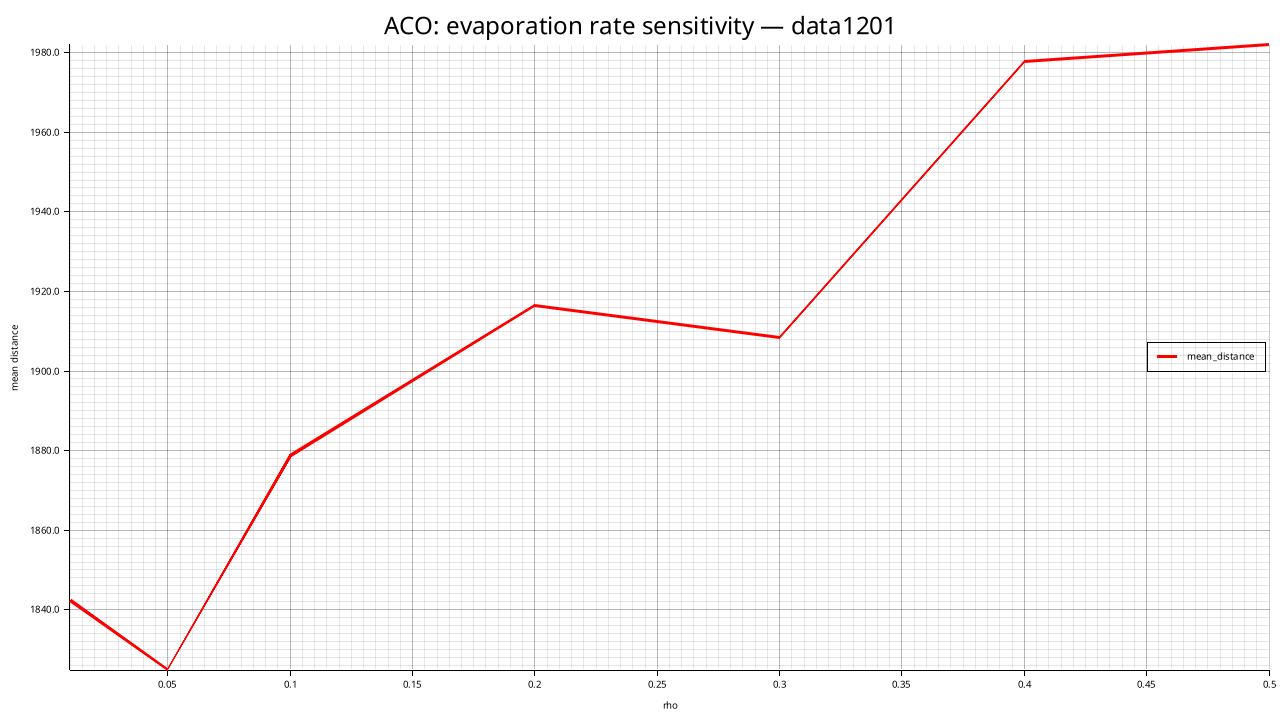

The file beside this chart, header and first rows:
rho, mean_distance, std_distance, feasible_rate, mean_elapsed_ms
0.01, 1842, 23.57, 0.000, 20407
0.05, 1825, 44.75, 0.000, 20527
0.1, 1879, 41.17, 0.000, 20720
0.2, 1916, 16.68, 0.000, 20951
0.3, 1908, 46.69, 0.000, 16364
0.4, 1978, 26.15, 0.000, 14227
0.5, 1982, 15.57, 0.000, 13174
